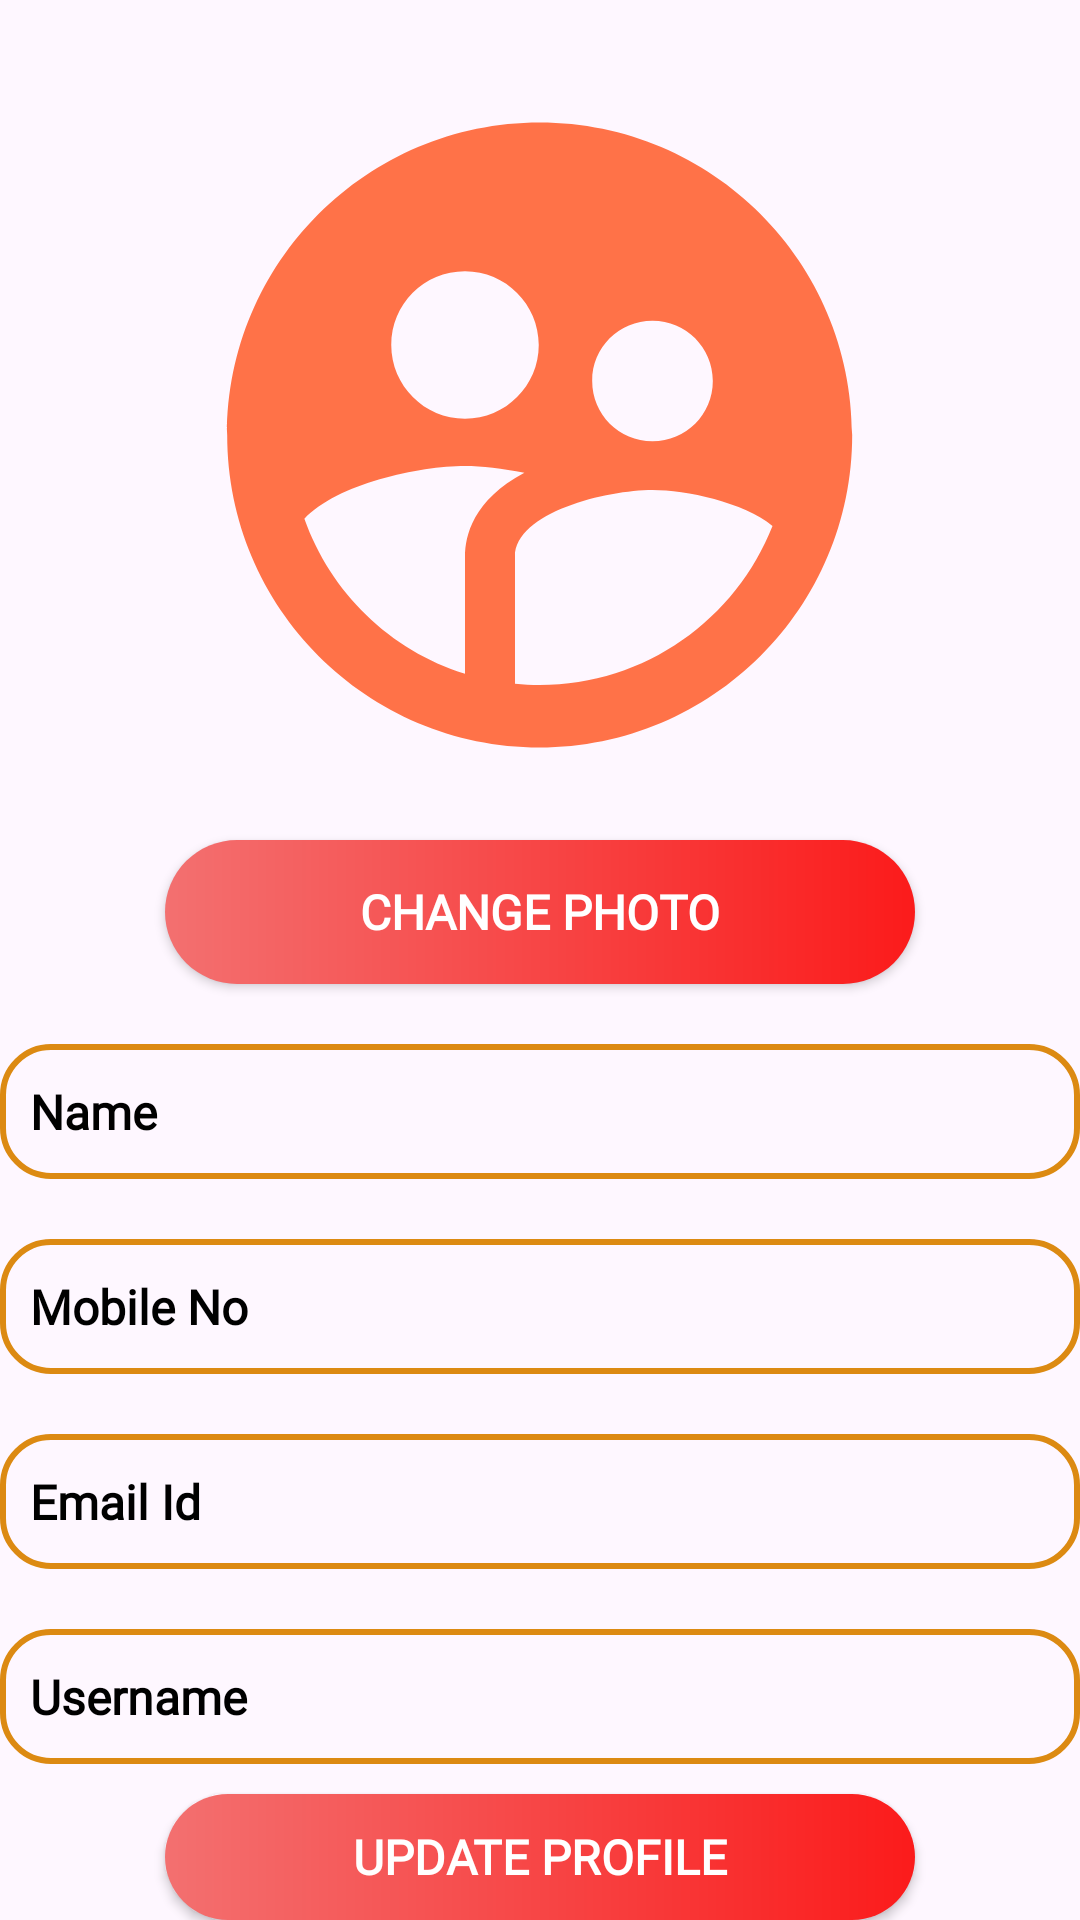

Reconstruct the res/layout file that produces this screen, plus the resources it refers to.
<!-- AndroidManifest.xml: application theme Theme.FoodizApp -->
<!-- res/layout/activity_my_profile.xml -->
<?xml version="1.0" encoding="utf-8"?>
<LinearLayout
    xmlns:android="http://schemas.android.com/apk/res/android"
    xmlns:app="http://schemas.android.com/apk/res-auto"
    xmlns:tools="http://schemas.android.com/tools"
    android:id="@+id/main"
    android:layout_width="match_parent"
    android:layout_height="match_parent"
    tools:context=".MyProfileActivity"
    android:orientation="vertical"
    android:layout_margin="16dp">

    <ImageView
        android:layout_width="250dp"
        android:layout_height="250dp"
        android:id="@+id/ivMyProfileProfilePhoto"
        android:src="@drawable/icon_my_profile"
        android:layout_gravity="center"
        android:layout_marginTop="20dp"/>

    <androidx.appcompat.widget.AppCompatButton
        android:layout_width="250dp"
        android:layout_height="wrap_content"
        android:id="@+id/acbtnMyProfileeditprofiele"
        android:text="Change Photo"
        android:textColor="@color/white"
        android:textSize="16sp"
        android:textStyle="bold"
        android:fontFamily="@font/adamina"
        android:background="@drawable/btn_bg_shape"
        android:layout_gravity="center"
        android:layout_marginTop="10dp"/>

    <TextView
        android:layout_width="match_parent"
        android:layout_height="45dp"
        android:id="@+id/tvMyProfileName"
        android:text="Name"
        android:textSize="16sp"
        android:textColor="@color/black"
        android:textStyle="bold"
        android:fontFamily="@font/adamina"
        android:layout_marginTop="20dp"
        android:background="@drawable/tv_bg_shape"
        android:gravity="center_vertical"
        android:paddingLeft="10sp" />



    <TextView
        android:layout_width="match_parent"
        android:layout_height="45dp"
        android:id="@+id/tvMyProfileMobileNo"
        android:text="Mobile No"
        android:textSize="16sp"
        android:textColor="@color/black"
        android:textStyle="bold"
        android:fontFamily="@font/adamina"
        android:layout_marginTop="20dp"
        android:background="@drawable/tv_bg_shape"
        android:gravity="center_vertical"
        android:paddingLeft="10sp"
        />


    <TextView
        android:layout_width="match_parent"
        android:layout_height="45dp"
        android:id="@+id/tvMyProfileEmailId"
        android:text="Email Id"
        android:textSize="16sp"
        android:textColor="@color/black"
        android:textStyle="bold"
        android:fontFamily="@font/adamina"
        android:layout_marginTop="20dp"
        android:background="@drawable/tv_bg_shape"
        android:gravity="center_vertical"
        android:paddingLeft="10sp"
        />


    <TextView
        android:layout_width="match_parent"
        android:layout_height="45dp"
        android:id="@+id/tvMyProfileUsername"
        android:text="Username"
        android:textSize="16sp"
        android:textColor="@color/black"
        android:textStyle="bold"
        android:fontFamily="@font/adamina"
        android:layout_marginTop="20dp"
        android:background="@drawable/tv_bg_shape"
        android:gravity="center_vertical"
        android:paddingLeft="10sp"
        />
    <androidx.appcompat.widget.AppCompatButton
        android:layout_width="250dp"
        android:layout_height="wrap_content"
        android:id="@+id/acbtnMyProfileupdateprofile"
        android:text="Update Profile"
        android:textColor="@color/white"
        android:textSize="16sp"
        android:textStyle="bold"
        android:fontFamily="@font/adamina"
        android:background="@drawable/btn_bg_shape"
        android:layout_gravity="center"
        android:layout_marginTop="10dp"/>


</LinearLayout>
<!-- resources referenced by this layout -->
<resources>
  <color name="black">#FF000000</color>
  <color name="white">#FFFFFFFF</color>
  <!-- drawable btn_bg_shape (drawable) -->
  <?xml version="1.0" encoding="utf-8"?>
  <shape xmlns:android="http://schemas.android.com/apk/res/android">
      <gradient
          android:startColor="@color/light_red"
          android:endColor="@color/red"
          />
      <corners
          android:radius="30sp"/>
  
  </shape>
  <!-- drawable icon_my_profile (drawable) -->
  <vector xmlns:android="http://schemas.android.com/apk/res/android" android:height="24dp" android:tint="#FF7248" android:viewportHeight="24" android:viewportWidth="24" android:width="24dp">
        
      <path android:fillColor="@android:color/white" android:pathData="M11.99,2c-5.52,0 -10,4.48 -10,10s4.48,10 10,10 10,-4.48 10,-10 -4.48,-10 -10,-10zM15.6,8.34c1.07,0 1.93,0.86 1.93,1.93 0,1.07 -0.86,1.93 -1.93,1.93 -1.07,0 -1.93,-0.86 -1.93,-1.93 -0.01,-1.07 0.86,-1.93 1.93,-1.93zM9.6,6.76c1.3,0 2.36,1.06 2.36,2.36 0,1.3 -1.06,2.36 -2.36,2.36s-2.36,-1.06 -2.36,-2.36c0,-1.31 1.05,-2.36 2.36,-2.36zM9.6,15.89v3.75c-2.4,-0.75 -4.3,-2.6 -5.14,-4.96 1.05,-1.12 3.67,-1.69 5.14,-1.69 0.53,0 1.2,0.08 1.9,0.22 -1.64,0.87 -1.9,2.02 -1.9,2.68zM11.99,20c-0.27,0 -0.53,-0.01 -0.79,-0.04v-4.07c0,-1.42 2.94,-2.13 4.4,-2.13 1.07,0 2.92,0.39 3.84,1.15 -1.17,2.97 -4.06,5.09 -7.45,5.09z"/>
      
  </vector>
  <!-- drawable tv_bg_shape (drawable) -->
  <?xml version="1.0" encoding="utf-8"?>
  <shape xmlns:android="http://schemas.android.com/apk/res/android">
  
      <stroke
          android:width="2dp"
          android:color="@color/orange"/>
  
      <corners
          android:radius="16sp"/>
  
  
  </shape>
  <style name="Theme.FoodizApp" parent="Base.Theme.FoodizApp" />
  <color name="light_red">#F37070</color>
  <color name="red">#FB1B1B</color>
  <color name="orange">#DC8A12</color>
  <style name="Base.Theme.FoodizApp" parent="Theme.Material3.DayNight.NoActionBar">
          
          
      </style>
</resources>
